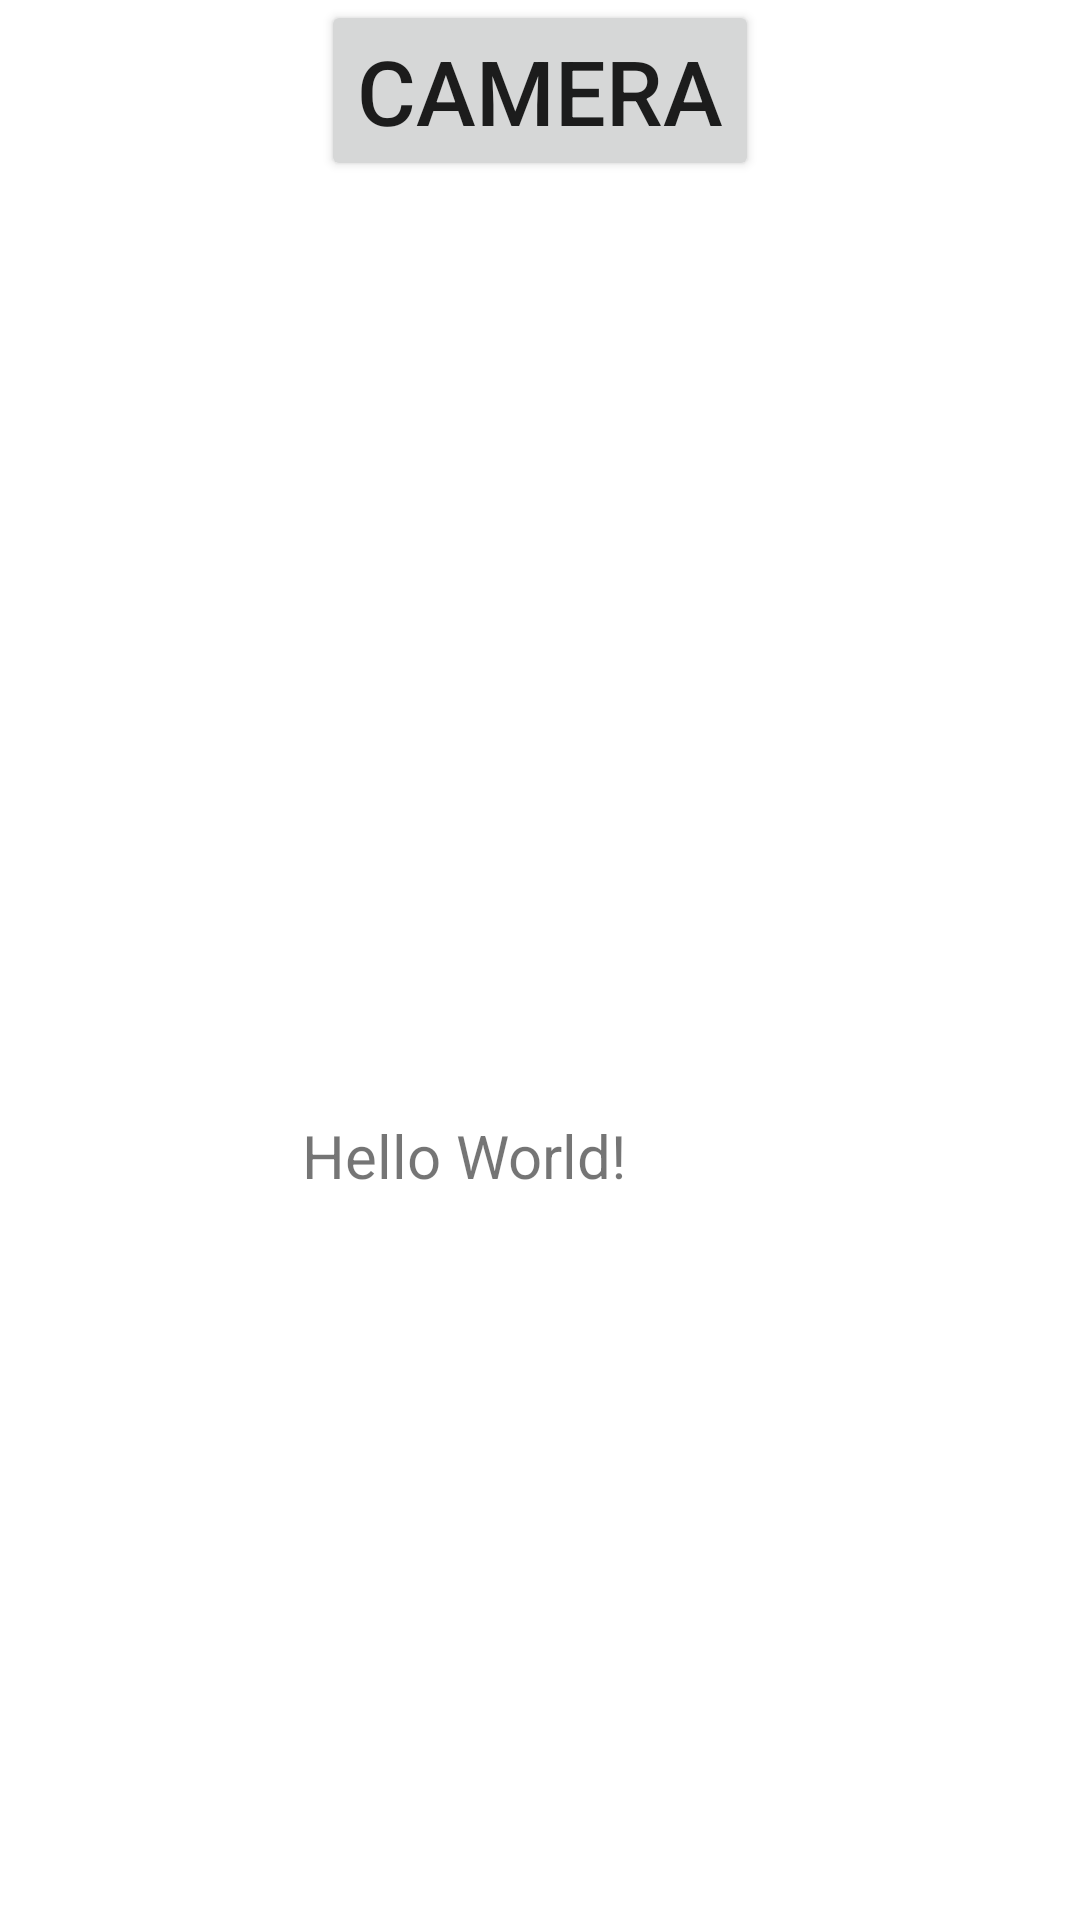

Produce the Android XML layout that renders to this screen, including the resource entries it uses.
<!-- AndroidManifest.xml: application theme Theme.ReceiptReader -->
<!-- res/layout/activity_main.xml -->
<?xml version="1.0" encoding="utf-8"?>
<LinearLayout xmlns:android="http://schemas.android.com/apk/res/android"
    xmlns:app="http://schemas.android.com/apk/res-auto"
    xmlns:tools="http://schemas.android.com/tools"
    android:layout_width="match_parent"
    android:layout_height="wrap_content"
    android:layout_gravity="center"
    android:orientation="vertical"
    tools:context=".MainActivity">

    <Button
        android:id="@+id/buttonStart"
        android:layout_width="wrap_content"
        android:layout_height="wrap_content"
        android:layout_gravity="center"
        android:onClick="buttonStart"
        android:textSize="30sp"
        android:text="camera" />

    <LinearLayout
        android:layout_width="wrap_content"
        android:layout_height="match_parent"
        android:layout_gravity="center"
        android:layout_marginTop="70dp"
        android:gravity="center"
        android:orientation="horizontal">

        <TextView
            android:id="@+id/textView"
            android:layout_width="wrap_content"
            android:layout_height="wrap_content"
            android:text="Hello World!"
            android:textSize="20sp" />

        <ImageView
            android:layout_width="30dp"
            android:layout_height="30dp"
            android:layout_marginLeft="20dp"
            android:id="@+id/speakerImageview"
            android:clickable="true"
            android:src="@drawable/speaker"/>
    </LinearLayout>

</LinearLayout>
<!-- resources referenced by this layout -->
<resources>
  <style name="Theme.ReceiptReader" parent="Theme.MaterialComponents.DayNight.DarkActionBar">
          
          <item name="colorPrimary">@color/purple_500</item>
          <item name="colorPrimaryVariant">@color/purple_700</item>
          <item name="colorOnPrimary">@color/white</item>
          
          <item name="colorSecondary">@color/teal_200</item>
          <item name="colorSecondaryVariant">@color/teal_700</item>
          <item name="colorOnSecondary">@color/black</item>
          
          <item name="android:statusBarColor" tools:targetApi="l">?attr/colorPrimaryVariant</item>
          
      </style>
  <!-- not gathered from this repository: default colours our renderer supplied (Android Studio template values) -->
  <color name="purple_500">#FF6200EE</color>
  <color name="purple_700">#FF3700B3</color>
  <color name="teal_200">#FF03DAC5</color>
  <color name="teal_700">#FF018786</color>
  <color name="black">#FF000000</color>
  <color name="white">#FFFFFFFF</color>
</resources>
